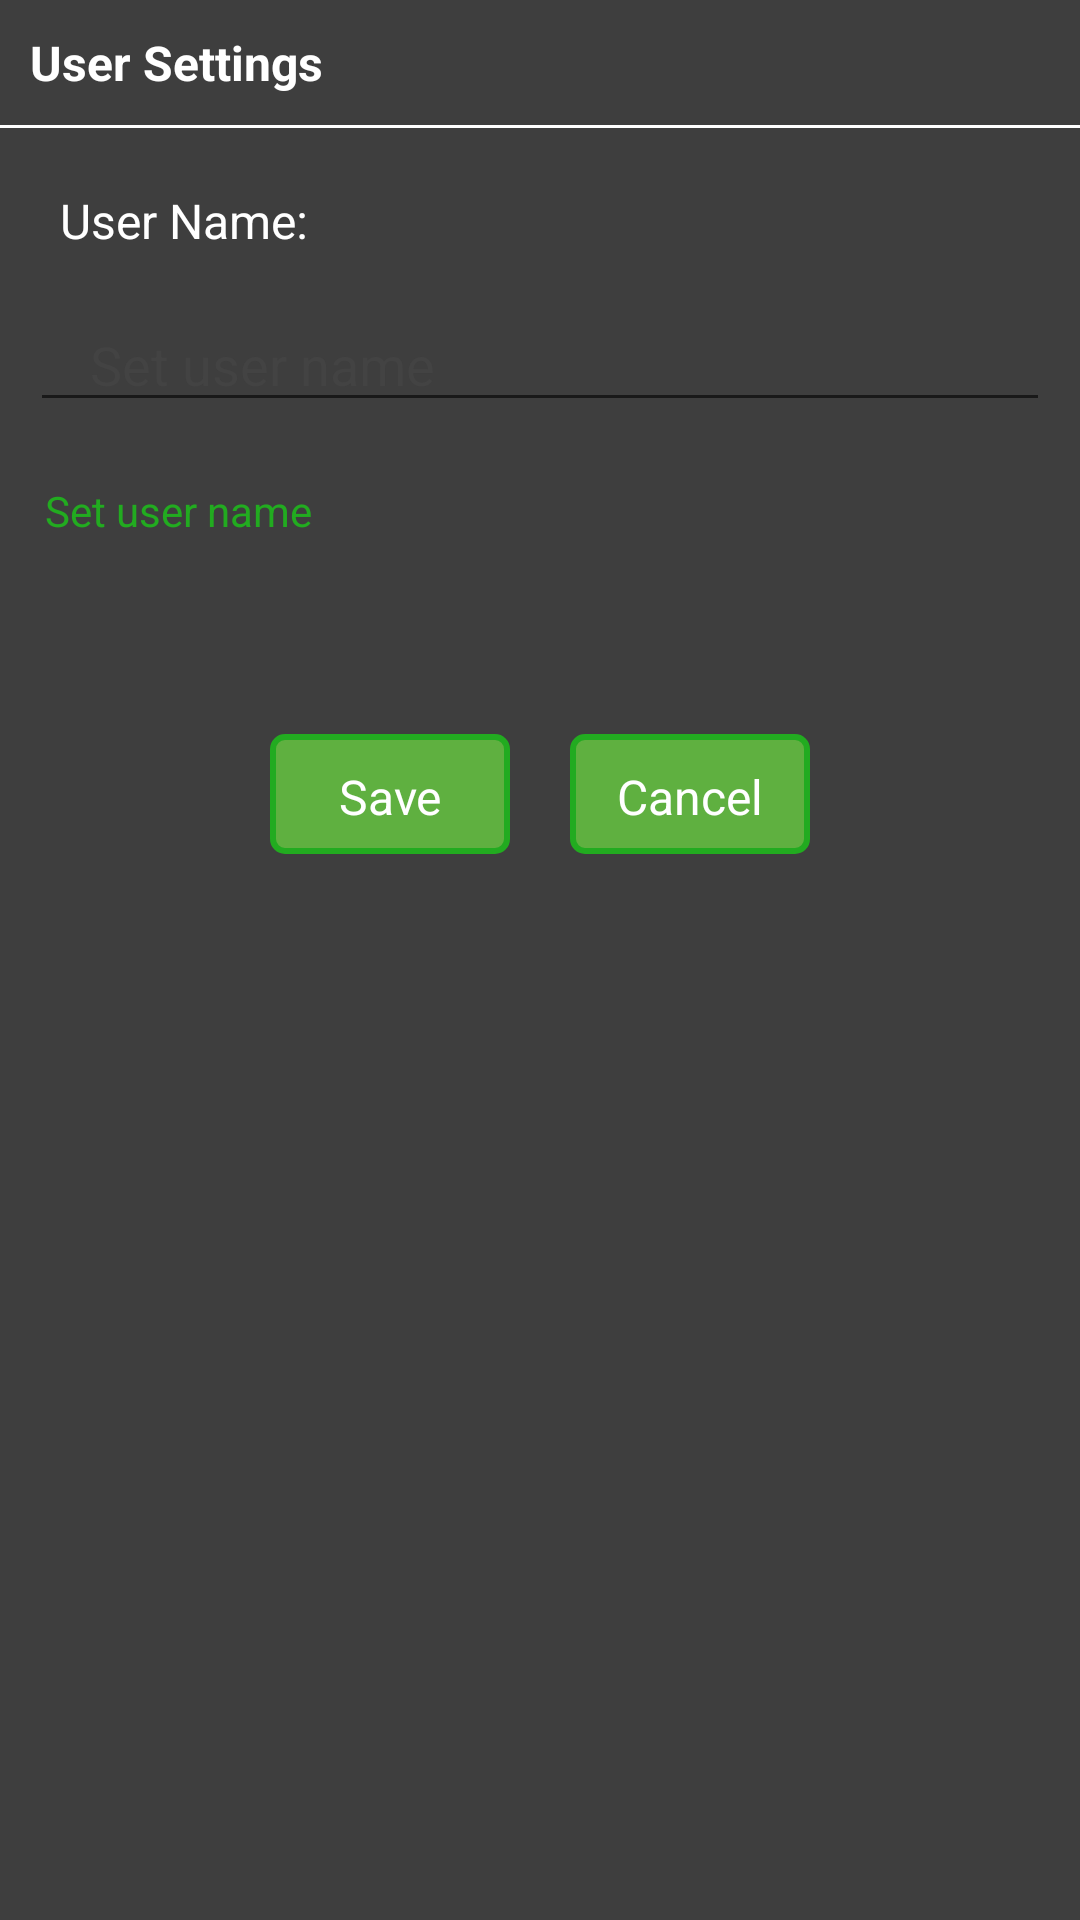

Android layout source for this screen:
<!-- AndroidManifest.xml: application theme AppTheme -->
<!-- res/layout/fragment_user_settings.xml -->
<?xml version="1.0" encoding="utf-8"?>
<LinearLayout xmlns:android="http://schemas.android.com/apk/res/android"
    android:layout_width="match_parent"
    android:layout_height="match_parent"
    android:background="@color/colorMainViewCardBackground"
    android:orientation="vertical">

    <TextView
        android:id="@+id/tv_change_name"
        android:layout_width="wrap_content"
        android:layout_height="wrap_content"
        android:layout_margin="10dp"
        android:text="@string/settings_text"
        android:textColor="@color/colorText"
        android:textSize="16sp"
        android:textStyle="bold" />

    <View
        android:id="@+id/v_divider"
        android:layout_width="match_parent"
        android:layout_height="1dp"
        android:layout_alignParentBottom="true"
        android:textSize="14sp"
        android:background="@android:color/white"/>

    <LinearLayout
        android:id="@+id/ly_title_user"
        android:layout_width="match_parent"
        android:layout_height="wrap_content"
        android:orientation="horizontal">
        <TextView
            android:id="@+id/tv_select_location"
            android:layout_width="match_parent"
            android:layout_height="wrap_content"
            android:layout_margin="10dp"
            android:paddingLeft="10dp"
            android:paddingTop="10dp"
            android:text="@string/user_name_title"
            android:textColor="@color/colorText"
            android:textSize="16sp" />

    </LinearLayout>

    <LinearLayout
        android:id="@+id/ly_texteditor_user"
        android:layout_width="match_parent"
        android:layout_height="wrap_content"
        android:orientation="horizontal">

        <EditText
            android:id="@+id/et_user_name"
            android:layout_width="match_parent"
            android:layout_height="wrap_content"
            android:layout_margin="10dp"
            android:hint="@string/user_hint_text"
            android:textColorHint="@color/ButtonColorBackground"
            android:textColor="@color/colorText"
            android:inputType="text"
            android:paddingLeft="20dp"
            android:paddingTop="5dp" />
    </LinearLayout>



    <LinearLayout
        android:id="@+id/ly_messages"
        android:layout_width="match_parent"
        android:layout_height="wrap_content"
        android:orientation="horizontal">
        <TextView
            android:id="@+id/tv_messages"
            android:layout_width="match_parent"
            android:layout_height="wrap_content"
            android:layout_margin="5dp"
            android:paddingLeft="10dp"
            android:paddingTop="5dp"
            android:text="@string/user_hint_text"
            android:textColor="@color/colorYellow"
            android:textSize="14sp" />

    </LinearLayout>

    <RelativeLayout xmlns:android="http://schemas.android.com/apk/res/android"
        android:id="@+id/user_settings_buttons"
        android:layout_width="200dp"
        android:layout_height="60dp"
        android:layout_margin="50dp"
        android:layout_gravity="center_horizontal|center_vertical">

        <TextView
            android:id="@+id/userSettings_save"
            android:layout_width="80dp"
            android:layout_height="wrap_content"
            android:layout_margin="10dp"
            android:padding="10dp"
            android:textAlignment="center"
            android:background="@drawable/yellow_stroke"
            android:text="@string/save_text"
            android:textColor="@color/colorText"
            android:textSize="16sp" />

        <TextView
            android:id="@+id/userSettings_cancel_save"
            android:layout_width="80dp"
            android:layout_height="wrap_content"
            android:layout_margin="10dp"
            android:padding="10dp"
            android:textAlignment="center"
            android:background="@drawable/yellow_stroke"
            android:text="@string/cancel_text"
            android:layout_toRightOf="@id/userSettings_save"
            android:textColor="@color/colorText"
            android:textSize="16sp"

            />

    </RelativeLayout>

</LinearLayout>
<!-- resources referenced by this layout -->
<resources>
  <color name="ButtonColorBackground">#3d545252</color>
  <color name="colorMainViewCardBackground">#3e3e3e</color>
  <color name="colorText">#FFF</color>
  <color name="colorYellow">#22ab20</color>
  <!-- drawable yellow_stroke (drawable) -->
  <?xml version="1.0" encoding="utf-8"?>
  <layer-list xmlns:android="http://schemas.android.com/apk/res/android">
      <item>
          <shape android:shape="rectangle">
              <corners android:radius="4dp"/>
              <stroke
                  android:width="2dp"
                  android:color="@color/colorYellow"/>
              <solid android:color="@color/colorYellowBack"/>
          </shape>
      </item>
  </layer-list>
  <string name="cancel_text">Cancel</string>
  <string name="save_text">Save</string>
  <string name="settings_text">User Settings</string>
  <string name="user_hint_text">Set user name</string>
  <string name="user_name_title">User Name:</string>
  <style name="AppTheme" parent="Theme.AppCompat.Light.DarkActionBar">
          <item name="colorPrimary">@color/colorPrimary</item>
          <item name="colorPrimaryDark">@color/colorPrimaryDark</item>
          <item name="colorAccent">@color/colorAccent</item>
          <item name="actionOverflowMenuStyle">@style/OverflowMenu</item>
          <item name="android:windowDisablePreview">true</item>
          <item name="android:actionOverflowButtonStyle">@style/MyActionButtonOverflow</item>
      </style>
  <color name="colorYellowBack">#5fb040</color>
  <color name="colorPrimary">#282829</color>
  <color name="colorPrimaryDark">#000000</color>
  <color name="colorAccent">#5f72d8</color>
  <style name="OverflowMenu" parent="Widget.AppCompat.PopupMenu.Overflow">
          <item name="overlapAnchor">false</item>
      </style>
  <style name="MyActionButtonOverflow" parent="android:style/Widget.Holo.Light.ActionButton.Overflow">
          <item name="android:src">@android:drawable/ic_menu_preferences</item>
          <item name="android:background">?android:attr/actionBarItemBackground</item>
          <item name="android:contentDescription">"Settings"</item>
      </style>
</resources>
